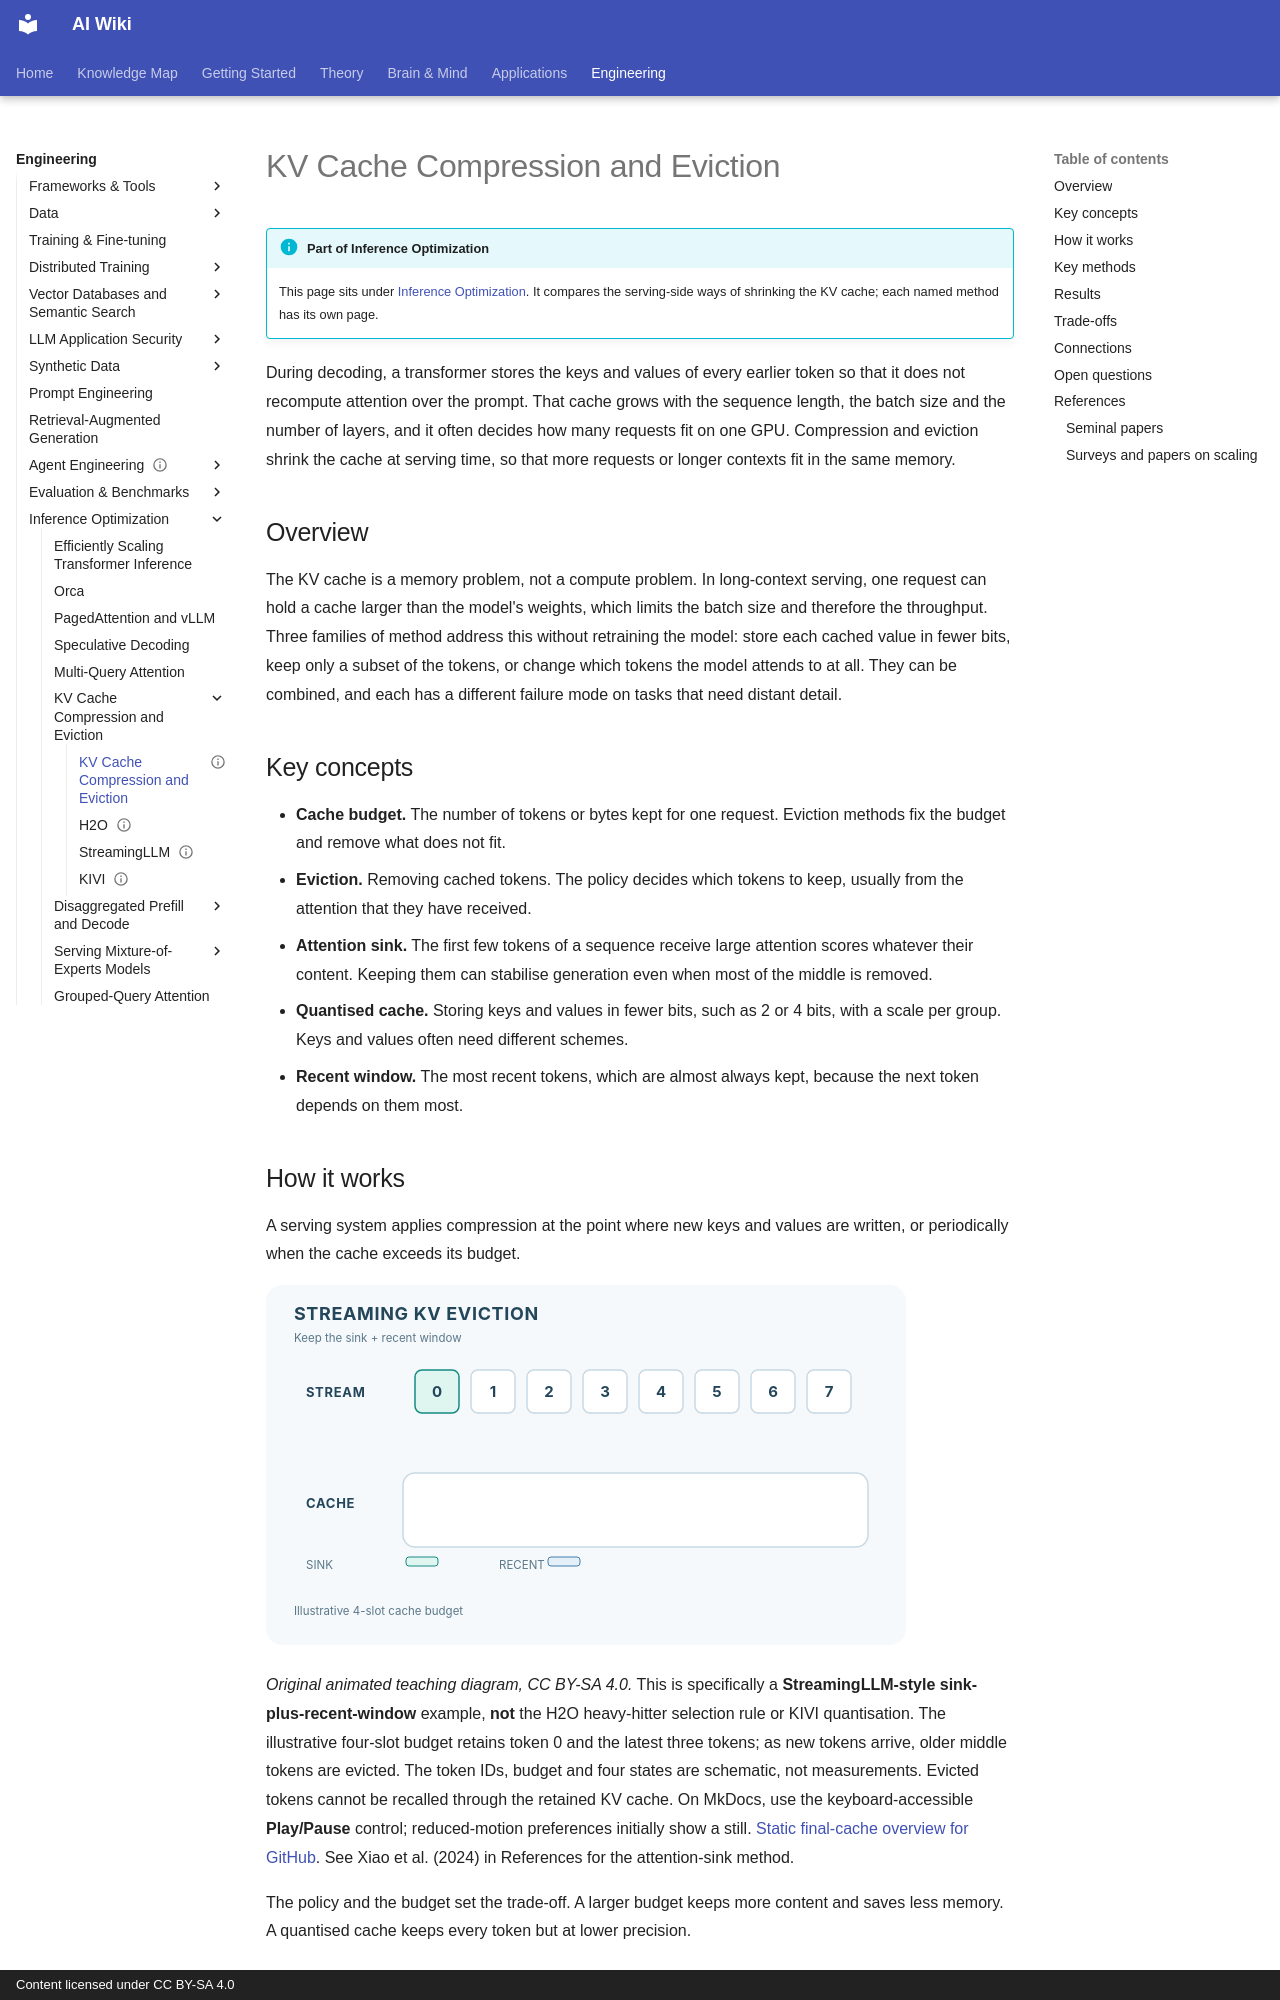

repository: zi-yue-1129/ai-wiki · page: engineering/inference-optimization/kv-cache-compression/index.html · generator: mkdocs · copyright: Content licensed under CC BY-SA 4.0

---
status: draft
last_reviewed: 2026-10-28
related:
  - theory/models/transformer/kv-cache
  - engineering/inference-optimization
  - engineering/hardware
tags:
  - engineering
  - efficiency
  - inference
aliases:
  - KV cache compression
  - KV cache eviction
  - KV 快取壓縮
---

# KV Cache Compression and Eviction

!!! info "Part of Inference Optimization"
    This page sits under [Inference Optimization](index.md). It compares the serving-side ways of shrinking the KV cache; each named method has its own page.

During decoding, a transformer stores the keys and values of every earlier token so that it does not recompute attention over the prompt. That cache grows with the sequence length, the batch size and the number of layers, and it often decides how many requests fit on one GPU. Compression and eviction shrink the cache at serving time, so that more requests or longer contexts fit in the same memory.

## Overview

The KV cache is a memory problem, not a compute problem. In long-context serving, one request can hold a cache larger than the model's weights, which limits the batch size and therefore the throughput. Three families of method address this without retraining the model: store each cached value in fewer bits, keep only a subset of the tokens, or change which tokens the model attends to at all. They can be combined, and each has a different failure mode on tasks that need distant detail.

## Key concepts

- **Cache budget.** The number of tokens or bytes kept for one request. Eviction methods fix the budget and remove what does not fit.
- **Eviction.** Removing cached tokens. The policy decides which tokens to keep, usually from the attention that they have received.
- **Attention sink.** The first few tokens of a sequence receive large attention scores whatever their content. Keeping them can stabilise generation even when most of the middle is removed.
- **Quantised cache.** Storing keys and values in fewer bits, such as 2 or 4 bits, with a scale per group. Keys and values often need different schemes.
- **Recent window.** The most recent tokens, which are almost always kept, because the next token depends on them most.

## How it works

A serving system applies compression at the point where new keys and values are written, or periodically when the cache exceeds its budget.

![Four-step KV-cache eviction: token zero remains as an attention sink while the three-token recent window slides from tokens 1–3 to tokens 4–6.](../../assets/concept-animations/streaming-kv-eviction-motion.svg)

*Original animated teaching diagram, CC BY-SA 4.0.* This is specifically a **StreamingLLM-style sink-plus-recent-window** example, **not** the H2O heavy-hitter selection rule or KIVI quantisation. The illustrative four-slot budget retains token 0 and the latest three tokens; as new tokens arrive, older middle tokens are evicted. The token IDs, budget and four states are schematic, not measurements. Evicted tokens cannot be recalled through the retained KV cache. On MkDocs, use the keyboard-accessible **Play/Pause** control; reduced-motion preferences initially show a still. [Static final-cache overview for GitHub](../../assets/concept-animations/streaming-kv-eviction-still.svg). See Xiao et al. (2024) in References for the attention-sink method.

The policy and the budget set the trade-off. A larger budget keeps more content and saves less memory. A quantised cache keeps every token but at lower precision.
